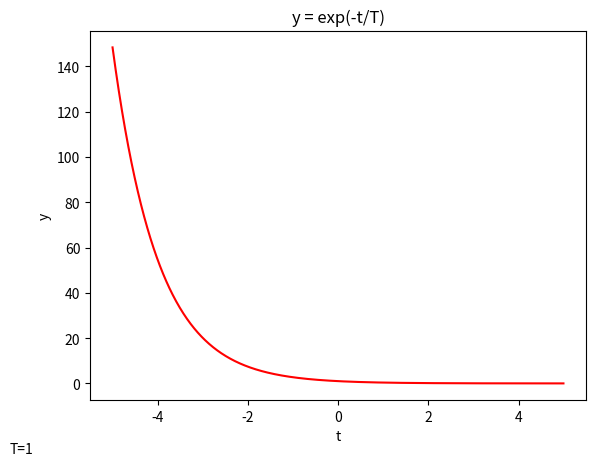

Source code (Python):
from matplotlib import pyplot as plt
import numpy as np

T=1
t = np.arange(-5,5,0.01)
y = np.exp(-t/T)

plt.plot(t, y, 'r')

plt.xlabel("t")
plt.ylabel("y")
plt.title("y = exp(-t/T)")
plt.figtext(0, 0, "T=1")

plt.show()
